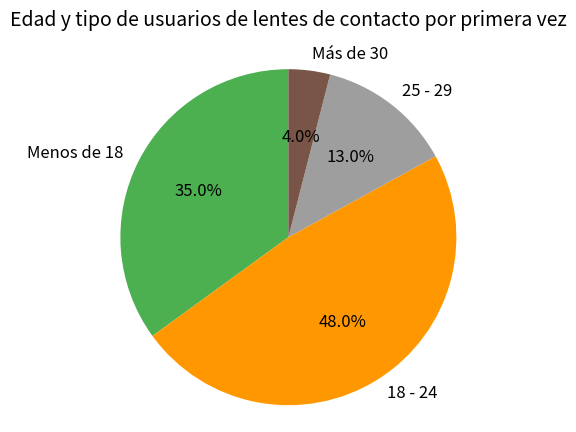

Reproduce this figure in Python.
import matplotlib.pyplot as plt
from matplotlib.offsetbox import OffsetImage, AnnotationBbox
import numpy as np

# Datos
etiquetas = ['Menos de 18', '18 - 24', '25 - 29', 'Más de 30']
tamaños = [35, 48, 13, 4]
# Configuración de colores, lo más cercano posible al gráfico original
colores = ['#4CAF50', '#FF9800', '#9E9E9E', '#795548']  

# Crear un gráfico de pastel
fig, ax = plt.subplots()
porciones, textos, textos_automaticos = ax.pie(tamaños, labels=etiquetas, autopct='%1.1f%%',
                                  startangle=90, colors=colores)

# Establecer el tamaño de fuente y otros estilos para que la visualización sea más cercana al gráfico original
for texto in textos + textos_automaticos:
    texto.set_fontsize(12)

# El siguiente es el proceso general para agregar una imagen en el centro. Reemplace 'tu_ruta_de_imagen.png' con la ruta real de la imagen.
# Suponga que la imagen es cuadrada y ha sido procesada. Este es solo un ejemplo. Es posible que deba ajustar el tamaño, la posición, etc. en la práctica.
# imagen = plt.imread('tu_ruta_de_imagen.png')
# caja_imagen = OffsetImage(imagen, zoom=0.3)  # zoom ajusta el tamaño de la imagen
# ab = AnnotationBbox(caja_imagen, (0, 0), frameon=False)
# ax.add_artist(ab)

# Establecer el título del gráfico
ax.set_title('Edad y tipo de usuarios de lentes de contacto por primera vez', fontsize=14, y=1.05)

# Mantener el gráfico de pastel circular
ax.axis('equal')

plt.show()
